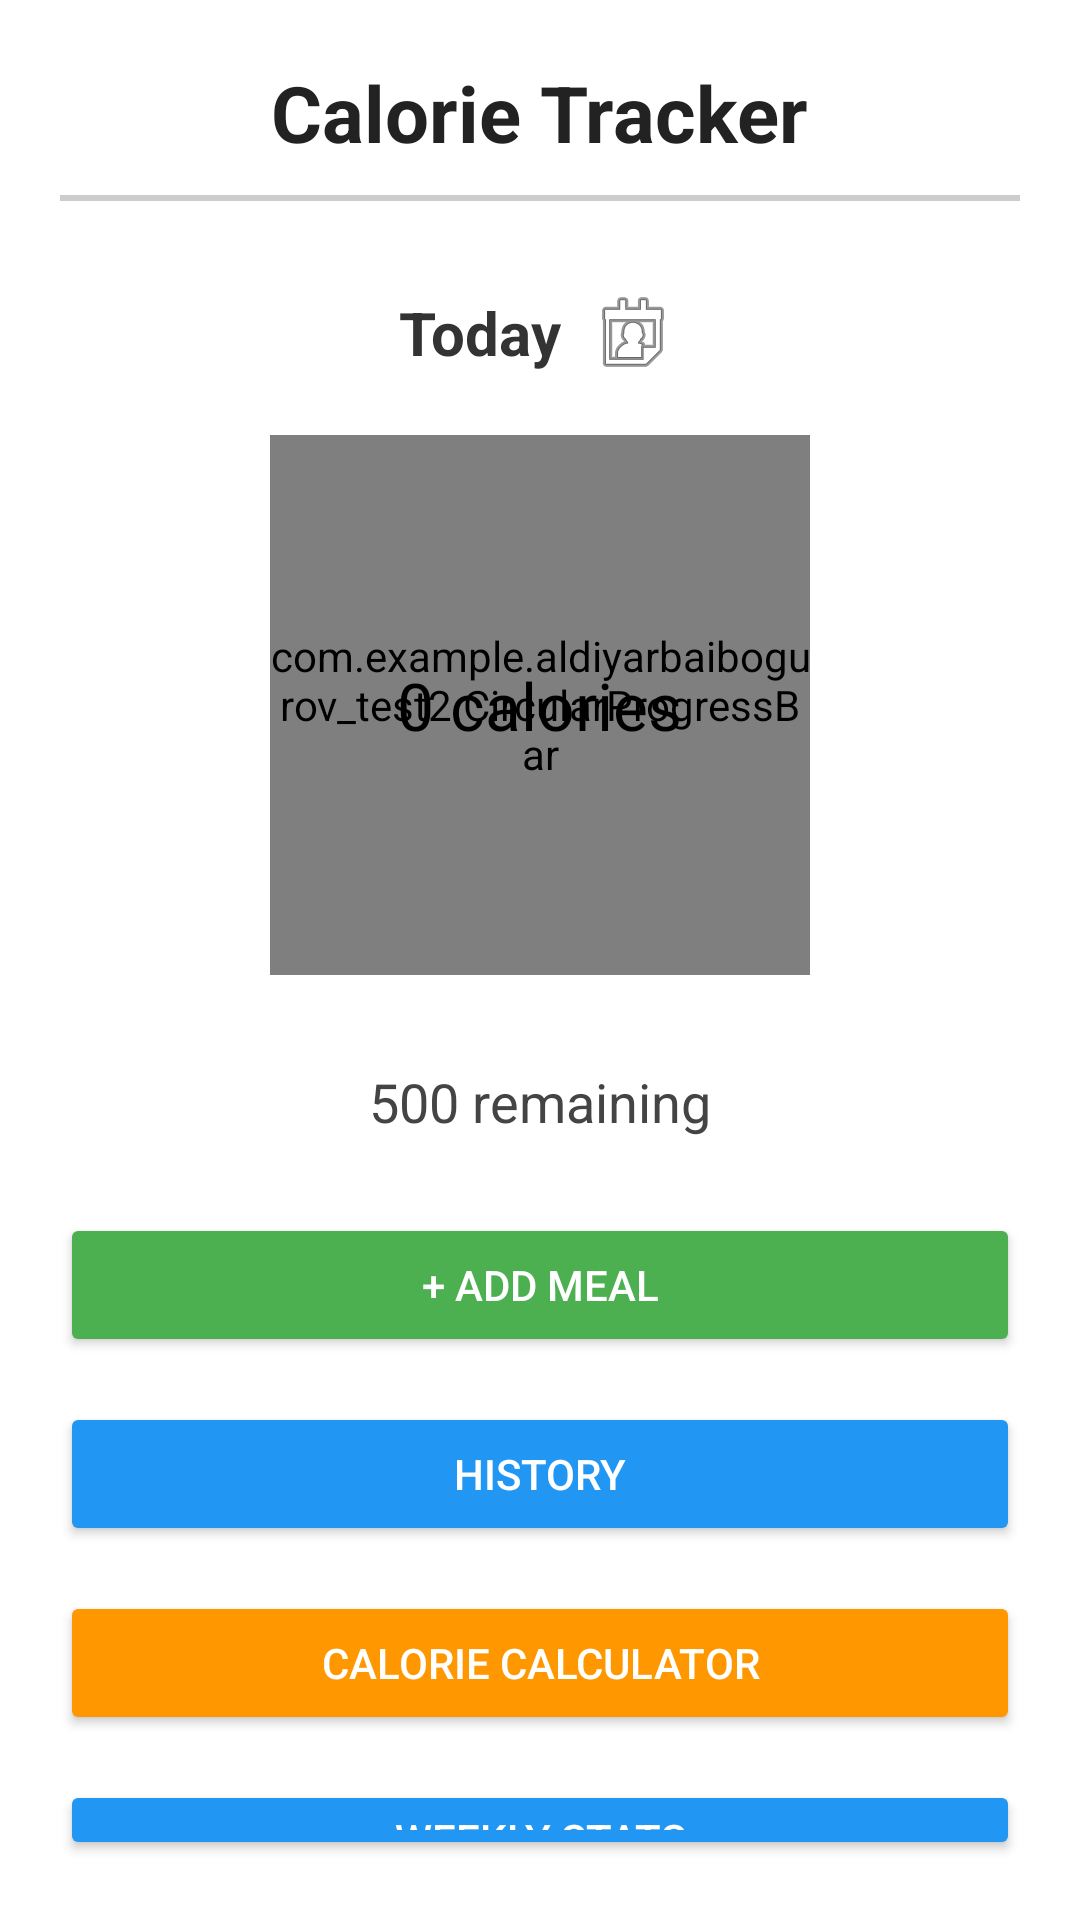

Android layout source for this screen:
<!-- AndroidManifest.xml: application theme Theme.AldiyarBaibogurov_Test2 -->
<!-- res/layout/activity_main.xml -->
<?xml version="1.0" encoding="utf-8"?>
<LinearLayout xmlns:android="http://schemas.android.com/apk/res/android"
    android:orientation="vertical"
    android:padding="20dp"
    android:gravity="center_horizontal"
    android:background="#FFFFFF"
    android:layout_width="match_parent"
    android:layout_height="match_parent">

    
    <TextView
        android:id="@+id/tvAppTitle"
        android:text="Calorie Tracker"
        android:textSize="26sp"
        android:textStyle="bold"
        android:textColor="#222222"
        android:layout_width="wrap_content"
        android:layout_height="wrap_content"/>

    
    <View
        android:layout_width="match_parent"
        android:layout_height="2dp"
        android:background="#CCCCCC"
        android:layout_marginTop="10dp"
        android:layout_marginBottom="20dp"/>

    
    <LinearLayout
        android:id="@+id/datePickerLayout"
        android:layout_width="wrap_content"
        android:layout_height="wrap_content"
        android:orientation="horizontal"
        android:gravity="center_vertical"
        android:clickable="true"
        android:focusable="true"
        android:background="?android:attr/selectableItemBackground"
        android:padding="8dp">

        <TextView
            android:id="@+id/tvDate"
            android:text="Today"
            android:textSize="20sp"
            android:textStyle="bold"
            android:textColor="#333333"
            android:layout_width="wrap_content"
            android:layout_height="wrap_content"/>

        <ImageView
            android:layout_width="wrap_content"
            android:layout_height="wrap_content"
            android:src="@android:drawable/ic_menu_my_calendar"
            android:layout_marginStart="8dp"/>
    </LinearLayout>

    
    <FrameLayout
        android:layout_width="200dp"
        android:layout_height="200dp"
        android:gravity="center">

        <com.example.aldiyarbaibogurov_test2.CircularProgressBar
            android:id="@+id/circleProgress"
            android:layout_width="180dp"
            android:layout_height="180dp"
            android:layout_marginTop="10dp"
            android:layout_marginLeft="10dp"/>

        <TextView
            android:id="@+id/tvCaloriesConsumed"
            android:text="0 calories"
            android:textSize="22sp"
            android:textColor="#000000"
            android:gravity="center"
            android:layout_gravity="center"
            android:layout_width="wrap_content"
            android:layout_height="wrap_content"/>

    </FrameLayout>

    
    <TextView
        android:id="@+id/tvRemaining"
        android:text="500 remaining"
        android:textSize="18sp"
        android:textColor="#444444"
        android:layout_marginTop="20dp"
        android:layout_width="wrap_content"
        android:layout_height="wrap_content"/>

    
    <Button
        android:id="@+id/btnAddMeal"
        android:text="+ ADD MEAL"
        android:textAllCaps="false"
        android:backgroundTint="#4CAF50"
        android:textColor="#FFFFFF"
        android:layout_marginTop="25dp"
        android:layout_width="match_parent"
        android:layout_height="wrap_content"/>

    <Button
        android:id="@+id/btnHistory"
        android:text="HISTORY"
        android:textAllCaps="false"
        android:backgroundTint="#2196F3"
        android:textColor="#FFFFFF"
        android:layout_marginTop="15dp"
        android:layout_width="match_parent"
        android:layout_height="wrap_content"/>

    <Button
        android:id="@+id/btnCalculator"
        android:text="CALORIE CALCULATOR"
        android:textAllCaps="false"
        android:backgroundTint="@color/accent"
        android:textColor="#FFFFFF"
        android:layout_marginTop="15dp"
        android:layout_width="match_parent"
        android:layout_height="wrap_content"/>

    <Button
        android:id="@+id/btnWeeklyStats"
        android:text="WEEKLY STATS"
        android:textAllCaps="false"
        android:backgroundTint="@color/secondary"
        android:textColor="#FFFFFF"
        android:layout_marginTop="15dp"
        android:layout_width="match_parent"
        android:layout_height="wrap_content"/>

    <Button
        android:id="@+id/btnSetGoal"
        android:text="SET DAILY GOAL"
        android:textAllCaps="false"
        android:backgroundTint="#FF9800"
        android:textColor="#FFFFFF"
        android:layout_marginTop="15dp"
        android:layout_width="match_parent"
        android:layout_height="wrap_content"/>

</LinearLayout>
<!-- resources referenced by this layout -->
<resources>
  <color name="accent">#FF9800</color>
  <color name="secondary">#2196F3</color>
  <style name="Theme.AldiyarBaibogurov_Test2" parent="Base.Theme.AldiyarBaibogurov_Test2" />
  <style name="Base.Theme.AldiyarBaibogurov_Test2" parent="Theme.Material3.DayNight.NoActionBar">
          
          
          <item name="colorPrimary">@color/primary</item>
          <item name="colorPrimaryVariant">@color/primary_dark</item>
          <item name="colorOnPrimary">@android:color/white</item>
          <item name="colorSecondary">@color/secondary</item>
          <item name="android:statusBarColor">@color/primary_dark</item>
          <item name="android:windowBackground">@color/bg_light</item>
      </style>
  <color name="primary">#4CAF50</color>
  <color name="primary_dark">#388E3C</color>
  <color name="bg_light">#FAFAFA</color>
</resources>
